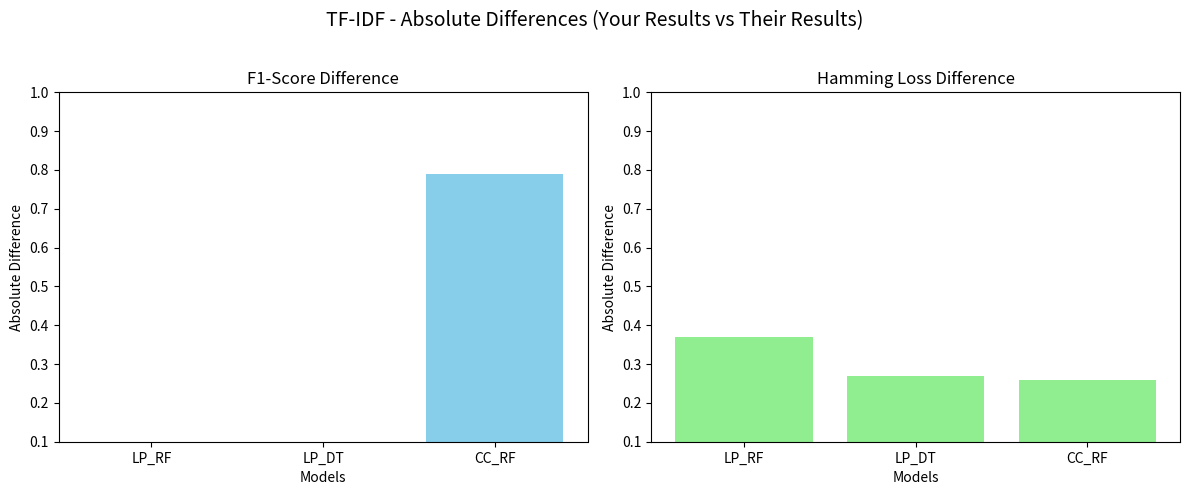
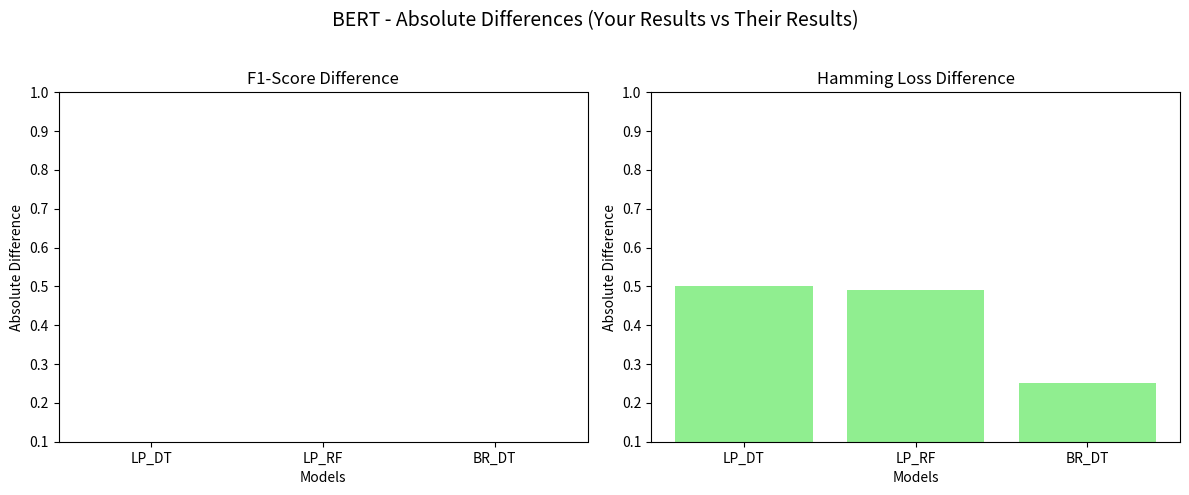
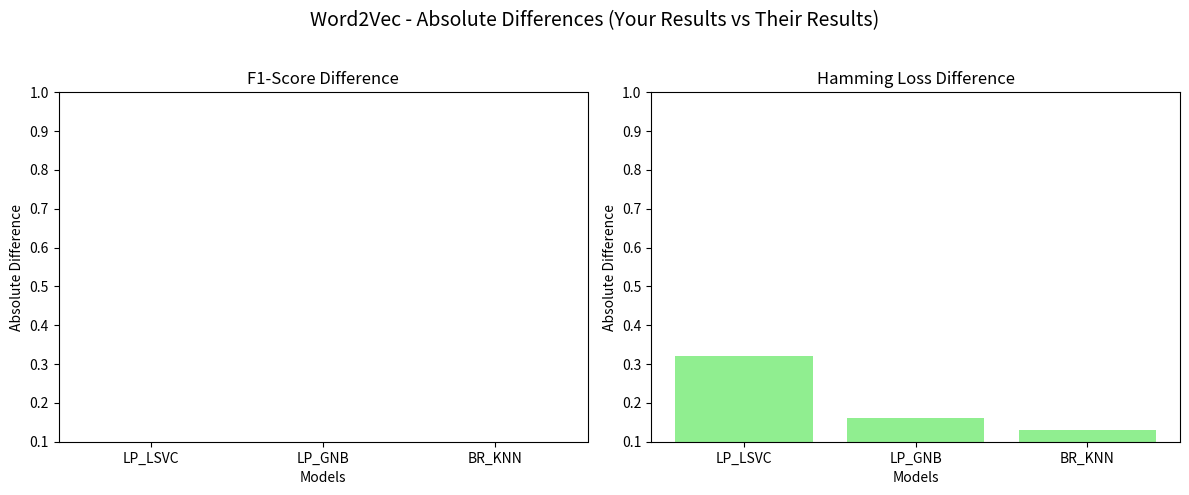
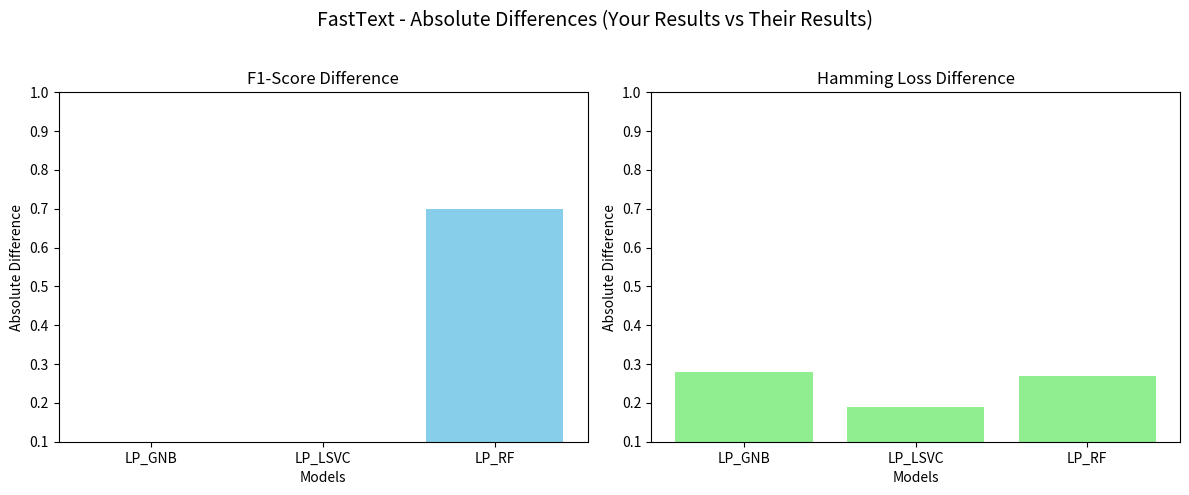
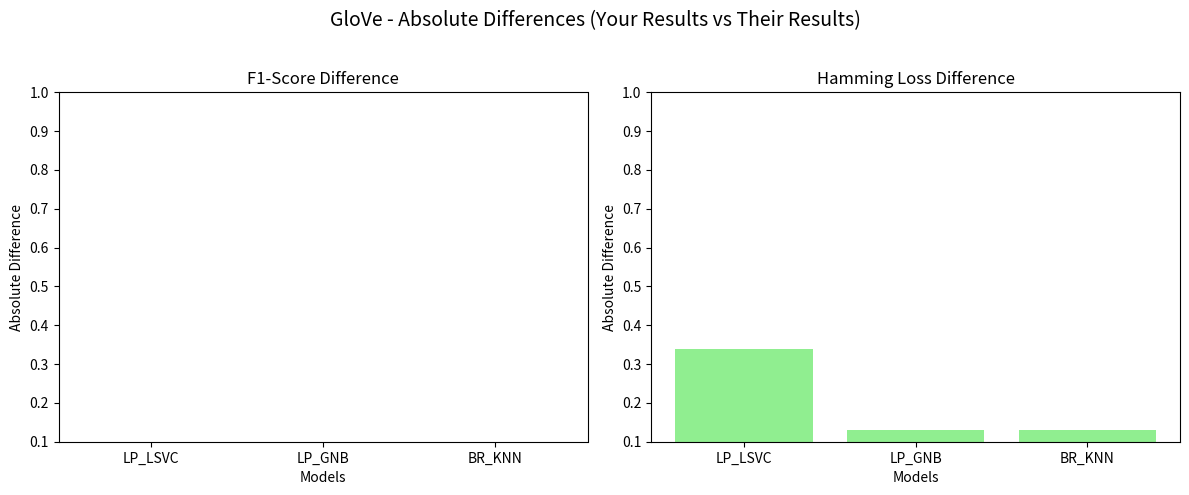

Recreate these plots in Python, in order.
import matplotlib.pyplot as plt
import numpy as np

our_results = {
    'TF-IDF': {'LP_RF': [0.88, 0.43], 'LP_DT': [0.82, 0.36], 'CC_RF': [0.79, 0.26]},
    'BERT': {'LP_DT': [0.86, 0.57], 'LP_RF': [0.83, 0.57], 'BR_DT': [0.77, 0.36]},
    'Word2Vec': {'LP_LSVC': [0.82, 0.39], 'LP_GNB': [0.69, 0.28], 'BR_KNN': [0.59, 0.28]},
    'FastText': {'LP_GNB': [0.75, 0.38], 'LP_LSVC': [0.71, 0.28], 'LP_RF': [0.70, 0.27]},
    'GloVe': {'LP_LSVC': [0.88, 0.39], 'LP_GNB': [0.67, 0.28], 'BR_KNN': [0.62, 0.28]}
}

refair_results = {
    'TF-IDF': {'LP_RF': [0.88, 0.06], 'LP_DT': [0.82, 0.09], 'BR_RF': [0.80, 0.09]},
    'BERT': {'LP_DT': [0.86, 0.07], 'LP_RF': [0.84, 0.08], 'BR_DT': [0.78, 0.11]},
    'Word2Vec': {'LP_LSVC': [0.86, 0.07], 'LP_GNB': [0.76, 0.12], 'BR_KNN': [0.68, 0.15]},
    'FastText': {'LP_LSVC': [0.81, 0.09], 'LP_GNB': [0.81, 0.10], 'BR_KNN': [0.74, 0.12]},
    'GloVe': {'LP_LSVC': [0.90, 0.05], 'LP_GNB': [0.72, 0.15], 'BR_KNN': [0.67, 0.15]}
}

def calculate_absolute_differences(your, their):
    diff = {}
    for embed in your:
        diff[embed] = {}
        for model in your[embed]:
            your_f1, your_hamming = your[embed][model]
            their_f1, their_hamming = their[embed].get(model, [0, 0])
            f1_diff = abs(your_f1 - their_f1)
            hamming_diff = abs(your_hamming - their_hamming)
            diff[embed][model] = [f1_diff, hamming_diff]
    return diff

differences = calculate_absolute_differences(our_results, refair_results)

def plot_differences(differences):
    for embed, models in differences.items():
        fig, axes = plt.subplots(1, 2, figsize=(12, 5))
        fig.suptitle(f"{embed} - Absolute Differences (Your Results vs Their Results)", fontsize=14)
        
        f1_diffs = [values[0] for values in models.values()]
        hamming_diffs = [values[1] for values in models.values()]
        model_names = list(models.keys())
        
        axes[0].bar(model_names, f1_diffs, color='skyblue')
        axes[0].set_title('F1-Score Difference')
        axes[0].set_ylabel('Absolute Difference')
        axes[0].set_xlabel('Models')
        axes[0].set_ylim(0.1, 1.0)
        axes[0].axhline(0, color='gray', linestyle='--')
        
        axes[1].bar(model_names, hamming_diffs, color='lightgreen')
        axes[1].set_title('Hamming Loss Difference')
        axes[1].set_ylabel('Absolute Difference')
        axes[1].set_xlabel('Models')
        axes[1].set_ylim(0.1, 1.0)
        axes[1].axhline(0, color='gray', linestyle='--')
        
        plt.tight_layout(rect=[0, 0, 1, 0.96])
        plt.savefig(f"{embed}_differences.png")
        plt.close()

plot_differences(differences)
